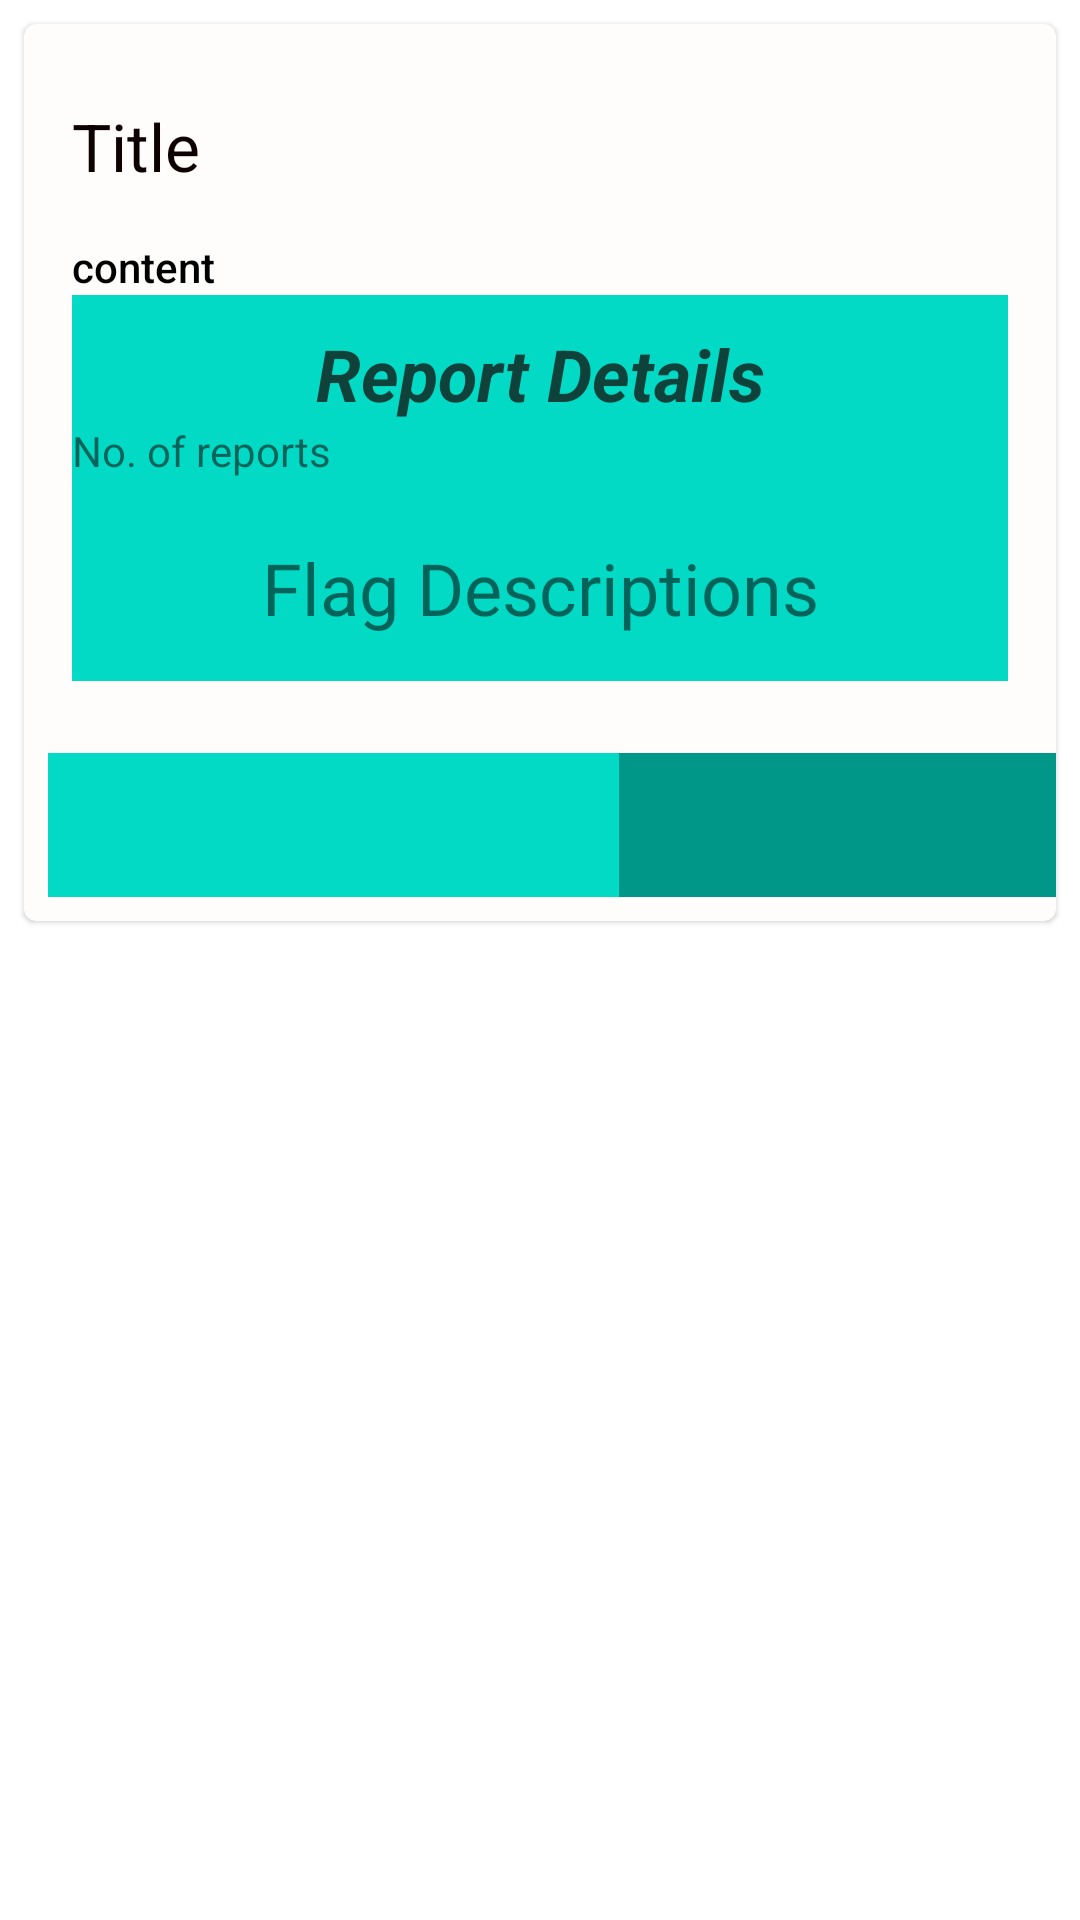

Produce the Android XML layout that renders to this screen, including the resource entries it uses.
<!-- AndroidManifest.xml: application theme AppTheme -->
<!-- res/layout/fragment_reported_post_detail.xml -->
<?xml version="1.0" encoding="utf-8"?>
<LinearLayout xmlns:app="http://schemas.android.com/apk/res-auto"
    android:layout_width="wrap_content"
    android:layout_height="wrap_content"
    xmlns:android="http://schemas.android.com/apk/res/android"
    xmlns:tools="http://schemas.android.com/tools"
    android:orientation="vertical"
    tools:context=".views.fragments.PostDetailFragment">
    <com.google.android.material.card.MaterialCardView
        android:id="@+id/card"
        android:layout_width="match_parent"
        android:layout_height="wrap_content"
        android:layout_margin="8dp"
        android:clickable="true"
        app:cardBackgroundColor="#FFFCFC">

        <LinearLayout
            android:layout_width="match_parent"
            android:layout_height="wrap_content"
            android:orientation="vertical">

            

            <LinearLayout
                android:layout_width="match_parent"
                android:layout_height="wrap_content"
                android:layout_marginTop="10dp"
                android:orientation="vertical"
                android:padding="16dp">

                

                <TextView
                    android:id="@+id/reportedPostTitle"
                    android:layout_width="wrap_content"
                    android:layout_height="wrap_content"
                    android:text="@string/title"
                    android:textAppearance="@style/TextAppearance.AppCompat.Large"
                    android:textColor="#0E0101" />

                <TextView
                    android:id="@+id/reportedPostContent"
                    android:layout_width="wrap_content"
                    android:layout_height="wrap_content"
                    android:layout_marginTop="16dp"
                    android:text="@string/content"
                    android:textAppearance="@style/TextAppearance.AppCompat.Body2"
                    android:textColor="#000000" />

                <LinearLayout
                    android:layout_width="match_parent"
                    android:layout_height="match_parent"
                    android:background="@color/colorAccent"
                    android:orientation="vertical">

                    <TextView
                        android:id="@+id/textView3"
                        android:layout_width="match_parent"
                        android:layout_height="wrap_content"
                        android:layout_marginTop="10dp"
                        android:text="Report Details"
                        android:textAlignment="center"
                        android:textColor="@color/colorPrimaryDark"
                        android:textSize="24sp"
                        android:textStyle="bold|italic" />

                    <TextView
                        android:id="@+id/noOfReports"
                        android:layout_width="match_parent"
                        android:layout_height="wrap_content"
                        android:text="No. of reports" />

                    <TextView
                        android:id="@+id/textView5"
                        android:layout_width="match_parent"
                        android:layout_height="wrap_content"
                        android:layout_marginTop="20dp"
                        android:text="Flag Descriptions"
                        android:textAlignment="center"
                        android:textSize="24sp" />

                    <androidx.recyclerview.widget.RecyclerView
                        android:id="@+id/rvReportedPostSingle"
                        android:layout_width="match_parent"
                        android:layout_height="match_parent"
                        android:layout_marginStart="5dp"
                        android:layout_marginTop="15dp" />
                </LinearLayout>

            </LinearLayout>

            

            <LinearLayout
                android:layout_width="381dp"
                android:layout_height="wrap_content"
                android:layout_margin="8dp"
                android:elevation="10dp"
                android:orientation="horizontal">


                <ImageButton
                    android:id="@+id/acceptReportButton"
                    android:layout_width="48dp"
                    android:layout_height="48dp"
                    android:layout_weight="1"
                    android:background="@color/colorAccent"
                    android:clickable="true"
                    android:src="@drawable/ic_baseline_check_24" />

                <ImageButton
                    android:id="@+id/denyReportButton"
                    android:layout_width="48dp"
                    android:layout_height="48dp"
                    android:layout_weight="1"
                    android:background="#009688"
                    app:srcCompat="@drawable/ic_baseline_clear_24" />
            </LinearLayout>

        </LinearLayout>

    </com.google.android.material.card.MaterialCardView>


</LinearLayout>
<!-- resources referenced by this layout -->
<resources>
  <color name="colorAccent">#03DAC5</color>
  <color name="colorPrimaryDark">#0F423B</color>
  <string name="content">content</string>
  <string name="title">Title</string>
  <style name="AppTheme" parent="Theme.MaterialComponents.DayNight.NoActionBar">
          
          <item name="colorPrimary">#21EDC4</item>
          <item name="colorPrimaryDark">#09CCB3</item>
          <item name="colorAccent">@color/colorAccent</item>
          <item name="backgroundColor">#B1B9BA</item>
  
      </style>
</resources>
